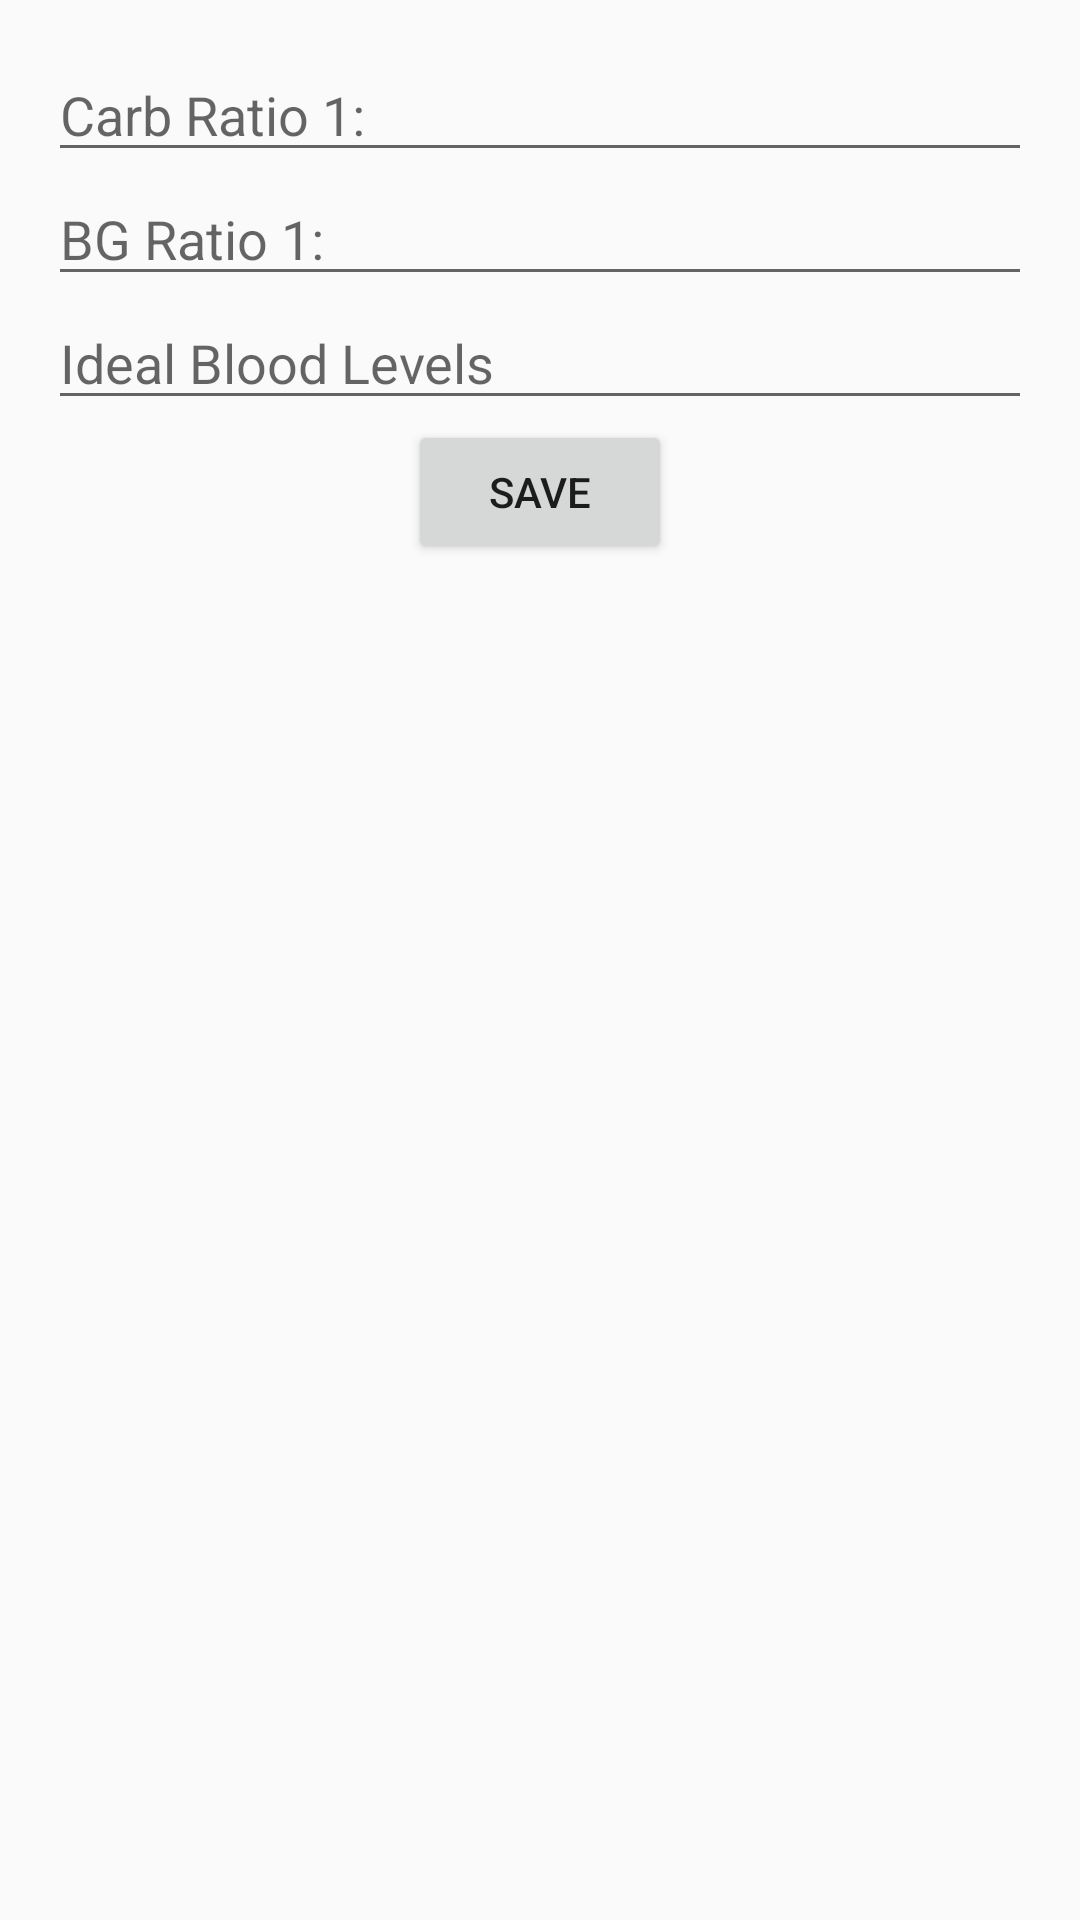

Layout XML and referenced resources for this Android screen:
<!-- AndroidManifest.xml: application theme AppTheme -->
<!-- res/layout/activity_ratios.xml -->
<?xml version="1.0" encoding="utf-8"?>
<RelativeLayout xmlns:android="http://schemas.android.com/apk/res/android"
    xmlns:tools="http://schemas.android.com/tools"
    android:id="@+id/activity_ratios"
    android:layout_width="match_parent"
    android:layout_height="match_parent"
    android:paddingBottom="@dimen/activity_vertical_margin"
    android:paddingLeft="@dimen/activity_horizontal_margin"
    android:paddingRight="@dimen/activity_horizontal_margin"
    android:paddingTop="@dimen/activity_vertical_margin"
    tools:context="com.example.glucosehelper.RatiosActivity">

    <EditText
        android:layout_width="wrap_content"
        android:layout_height="wrap_content"
        android:inputType="text"
        android:ems="10"
        android:id="@+id/carbRatio"
        android:layout_alignParentTop="true"
        android:layout_alignParentLeft="true"
        android:layout_alignParentStart="true"
        android:hint="Carb Ratio 1:"
        android:layout_alignRight="@+id/bgRatio"
        android:layout_alignEnd="@+id/bgRatio" />

    <EditText
        android:layout_width="match_parent"
        android:layout_height="wrap_content"
        android:ems="10"
        android:id="@+id/idealLevel"
        android:hint="Ideal Blood Levels"
        android:layout_below="@+id/bgRatio"
        android:layout_alignParentLeft="true"
        android:layout_alignParentStart="true"
        android:inputType="text"
        android:layout_alignRight="@+id/idealsSaveButton"
        android:layout_alignEnd="@+id/idealsSaveButton" />

    <EditText
        android:layout_width="match_parent"
        android:layout_height="wrap_content"
        android:inputType="text"
        android:ems="10"
        android:id="@+id/bgRatio"
        android:hint="BG Ratio 1:"
        android:layout_below="@+id/carbRatio"
        android:layout_alignParentLeft="true"
        android:layout_alignParentStart="true"
        android:layout_alignRight="@+id/idealsSaveButton"
        android:layout_alignEnd="@+id/idealsSaveButton" />

    <Button
        android:text="Save"
        android:layout_width="wrap_content"
        android:layout_height="wrap_content"
        android:id="@+id/saveButton"
        android:layout_below="@+id/idealLevel"
        android:layout_centerHorizontal="true" />
</RelativeLayout>
<!-- resources referenced by this layout -->
<resources>
  <dimen name="activity_horizontal_margin">16dp</dimen>
  <dimen name="activity_vertical_margin">16dp</dimen>
  <style name="AppTheme" parent="Theme.AppCompat.Light.DarkActionBar">
          
          <item name="colorPrimary">@color/colorPrimary</item>
          <item name="colorPrimaryDark">@color/colorPrimaryDark</item>
          <item name="colorAccent">@color/colorAccent</item>
          <item name="android:textColorPrimary">?attr/textColorAlertDialogListItem</item>
          <item name="android:textColorPrimaryInverse">@android:color/primary_text_dark</item>
      </style>
  <color name="colorPrimary">#673AB7</color>
  <color name="colorPrimaryDark">#512da8</color>
  <color name="colorAccent">#ff9800</color>
</resources>
